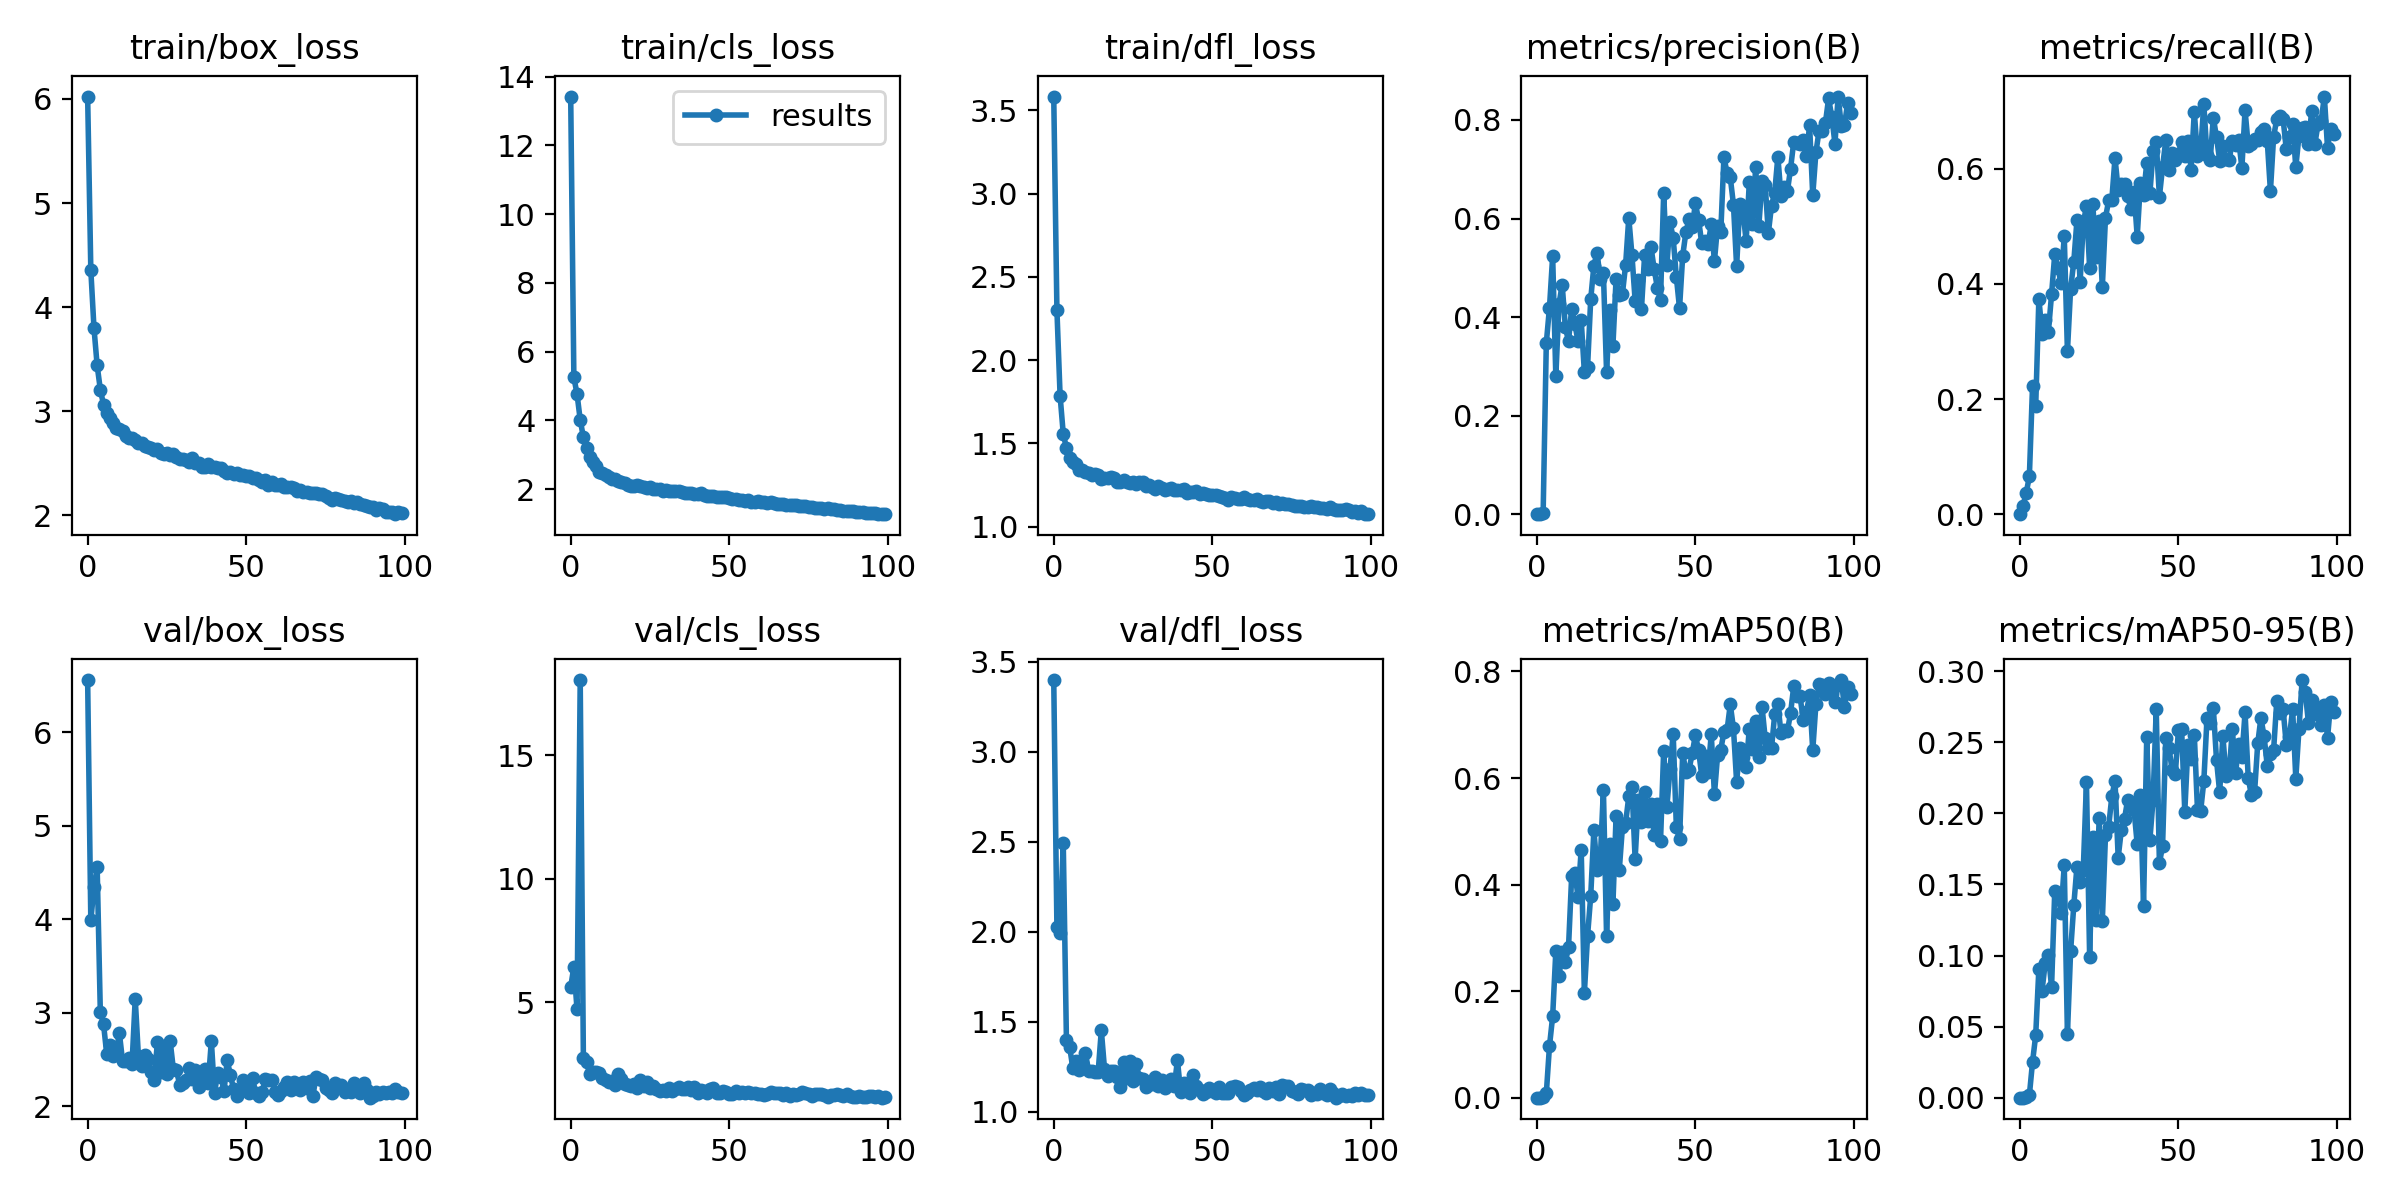

Values plotted in this chart, from the file beside it:
epoch, train/box_loss, train/cls_loss, train/dfl_loss, metrics/precision(B), metrics/recall(B), metrics/mAP50(B), metrics/mAP50-95(B), val/box_loss, val/cls_loss, val/dfl_loss, lr/pg0, lr/pg1, lr/pg2
0, 6.023, 13.42, 3.583, 0, 0, 0, 0, 6.558, 5.606, 3.399, 0.07053, 0.003275, 0.003275
1, 4.356, 5.256, 2.301, 9e-05, 0.01429, 6e-05, 1e-05, 3.989, 6.438, 2.025, 0.04046, 0.006543, 0.006543
2, 3.797, 4.769, 1.787, 0.00233, 0.0368, 0.00129, 0.00031, 4.343, 4.71, 1.994, 0.01033, 0.009745, 0.009745
3, 3.439, 4.018, 1.557, 0.3474, 0.06546, 0.00795, 0.00169, 4.556, 18.04, 2.494, 0.009703, 0.009703, 0.009703
4, 3.207, 3.51, 1.473, 0.4191, 0.2224, 0.09694, 0.02506, 3.006, 2.742, 1.398, 0.009703, 0.009703, 0.009703
5, 3.064, 3.196, 1.411, 0.5232, 0.1876, 0.1525, 0.04395, 2.883, 2.574, 1.362, 0.009604, 0.009604, 0.009604
6, 2.983, 2.944, 1.386, 0.2799, 0.3746, 0.2747, 0.09074, 2.565, 2.094, 1.243, 0.009505, 0.009505, 0.009505
7, 2.931, 2.791, 1.379, 0.426, 0.3137, 0.2276, 0.07532, 2.652, 2.169, 1.282, 0.009406, 0.009406, 0.009406
8, 2.884, 2.677, 1.343, 0.466, 0.3381, 0.2726, 0.09479, 2.542, 2.185, 1.229, 0.009307, 0.009307, 0.009307
9, 2.836, 2.515, 1.339, 0.3797, 0.3169, 0.2542, 0.1006, 2.58, 2.147, 1.273, 0.009208, 0.009208, 0.009208
10, 2.831, 2.475, 1.33, 0.3511, 0.3819, 0.2821, 0.07776, 2.785, 1.932, 1.324, 0.009109, 0.009109, 0.009109
11, 2.809, 2.421, 1.322, 0.4171, 0.4513, 0.4165, 0.1451, 2.486, 1.833, 1.226, 0.00901, 0.00901, 0.00901
12, 2.76, 2.353, 1.312, 0.3858, 0.4278, 0.4224, 0.1429, 2.484, 1.754, 1.227, 0.008911, 0.008911, 0.008911
13, 2.746, 2.293, 1.314, 0.3506, 0.4009, 0.3767, 0.13, 2.52, 1.795, 1.221, 0.008812, 0.008812, 0.008812
14, 2.743, 2.284, 1.31, 0.3935, 0.4834, 0.4657, 0.1635, 2.457, 1.632, 1.22, 0.008713, 0.008713, 0.008713
15, 2.724, 2.242, 1.287, 0.288, 0.2827, 0.1969, 0.04459, 3.15, 2.101, 1.452, 0.008614, 0.008614, 0.008614
16, 2.696, 2.211, 1.291, 0.2977, 0.3915, 0.3035, 0.1028, 2.54, 1.873, 1.238, 0.008515, 0.008515, 0.008515
17, 2.693, 2.182, 1.294, 0.4365, 0.438, 0.3785, 0.1352, 2.431, 1.694, 1.196, 0.008416, 0.008416, 0.008416
18, 2.669, 2.128, 1.296, 0.5043, 0.5103, 0.5025, 0.1624, 2.547, 1.639, 1.225, 0.008317, 0.008317, 0.008317
19, 2.656, 2.105, 1.293, 0.5309, 0.404, 0.428, 0.1519, 2.511, 1.621, 1.223, 0.008218, 0.008218, 0.008218
20, 2.648, 2.102, 1.267, 0.4771, 0.5044, 0.4448, 0.1605, 2.371, 1.673, 1.193, 0.008119, 0.008119, 0.008119
21, 2.629, 2.122, 1.271, 0.4887, 0.536, 0.5784, 0.2217, 2.288, 1.512, 1.136, 0.00802, 0.00802, 0.00802
22, 2.634, 2.096, 1.279, 0.2876, 0.4274, 0.3028, 0.09924, 2.689, 1.866, 1.274, 0.007921, 0.007921, 0.007921
23, 2.599, 2.052, 1.268, 0.4153, 0.539, 0.4755, 0.1833, 2.365, 1.592, 1.19, 0.007822, 0.007822, 0.007822
24, 2.591, 2.036, 1.266, 0.3422, 0.4467, 0.3637, 0.1248, 2.649, 1.787, 1.279, 0.007723, 0.007723, 0.007723
25, 2.594, 2.054, 1.272, 0.4782, 0.5091, 0.5283, 0.1966, 2.35, 1.52, 1.17, 0.007624, 0.007624, 0.007624
26, 2.578, 2.02, 1.258, 0.4447, 0.3942, 0.4269, 0.1243, 2.702, 1.609, 1.266, 0.007525, 0.007525, 0.007525
27, 2.59, 1.999, 1.266, 0.4478, 0.5149, 0.5081, 0.1845, 2.405, 1.508, 1.188, 0.007426, 0.007426, 0.007426
28, 2.563, 2.004, 1.267, 0.5058, 0.545, 0.5156, 0.1904, 2.39, 1.415, 1.184, 0.007327, 0.007327, 0.007327
29, 2.539, 1.952, 1.246, 0.6014, 0.5465, 0.5654, 0.212, 2.232, 1.456, 1.135, 0.007228, 0.007228, 0.007228
30, 2.539, 1.975, 1.251, 0.5261, 0.6189, 0.583, 0.2229, 2.252, 1.395, 1.152, 0.007129, 0.007129, 0.007129
31, 2.53, 1.95, 1.238, 0.4335, 0.5636, 0.4481, 0.1688, 2.283, 1.534, 1.153, 0.00703, 0.00703, 0.00703
32, 2.512, 1.941, 1.228, 0.476, 0.573, 0.5584, 0.1884, 2.408, 1.411, 1.192, 0.006931, 0.006931, 0.006931
33, 2.546, 1.941, 1.243, 0.4169, 0.5733, 0.5177, 0.1963, 2.291, 1.501, 1.143, 0.006832, 0.006832, 0.006832
34, 2.503, 1.941, 1.233, 0.526, 0.5519, 0.5745, 0.2095, 2.393, 1.549, 1.178, 0.006733, 0.006733, 0.006733
35, 2.498, 1.92, 1.219, 0.4974, 0.5307, 0.5196, 0.2071, 2.205, 1.485, 1.131, 0.006634, 0.006634, 0.006634
36, 2.468, 1.891, 1.227, 0.5421, 0.5605, 0.5511, 0.2024, 2.28, 1.471, 1.147, 0.006535, 0.006535, 0.006535
37, 2.467, 1.897, 1.233, 0.4976, 0.4822, 0.4926, 0.1784, 2.401, 1.565, 1.183, 0.006436, 0.006436, 0.006436
38, 2.491, 1.891, 1.219, 0.4598, 0.5746, 0.5521, 0.2132, 2.246, 1.433, 1.14, 0.006337, 0.006337, 0.006337
39, 2.463, 1.875, 1.219, 0.4347, 0.5551, 0.4809, 0.1346, 2.699, 1.56, 1.286, 0.006238, 0.006238, 0.006238
40, 2.463, 1.848, 1.222, 0.6511, 0.6095, 0.6515, 0.2537, 2.144, 1.343, 1.107, 0.006139, 0.006139, 0.006139
41, 2.454, 1.88, 1.224, 0.5061, 0.5576, 0.5454, 0.1815, 2.355, 1.463, 1.162, 0.00604, 0.00604, 0.00604
42, 2.452, 1.842, 1.202, 0.5929, 0.6301, 0.6165, 0.2096, 2.319, 1.392, 1.15, 0.005941, 0.005941, 0.005941
43, 2.427, 1.81, 1.21, 0.5601, 0.6468, 0.6832, 0.2733, 2.164, 1.321, 1.105, 0.005842, 0.005842, 0.005842
44, 2.406, 1.805, 1.212, 0.4813, 0.5516, 0.5074, 0.1649, 2.496, 1.472, 1.204, 0.005743, 0.005743, 0.005743
45, 2.414, 1.812, 1.214, 0.4179, 0.6032, 0.4853, 0.1771, 2.334, 1.536, 1.142, 0.005644, 0.005644, 0.005644
46, 2.399, 1.787, 1.199, 0.5245, 0.6493, 0.6462, 0.2531, 2.19, 1.346, 1.12, 0.005545, 0.005545, 0.005545
47, 2.408, 1.772, 1.201, 0.5719, 0.5971, 0.6122, 0.2463, 2.114, 1.345, 1.096, 0.005446, 0.005446, 0.005446
48, 2.391, 1.772, 1.198, 0.5993, 0.6274, 0.6154, 0.2305, 2.171, 1.419, 1.111, 0.005347, 0.005347, 0.005347
49, 2.387, 1.771, 1.191, 0.583, 0.6154, 0.6466, 0.2276, 2.288, 1.359, 1.134, 0.005248, 0.005248, 0.005248
50, 2.375, 1.756, 1.193, 0.6306, 0.6265, 0.6804, 0.2585, 2.196, 1.304, 1.115, 0.005149, 0.005149, 0.005149
51, 2.377, 1.724, 1.19, 0.5977, 0.6466, 0.6525, 0.2594, 2.145, 1.302, 1.105, 0.00505, 0.00505, 0.00505
52, 2.357, 1.716, 1.182, 0.55, 0.6223, 0.6041, 0.2011, 2.3, 1.39, 1.139, 0.004951, 0.004951, 0.004951
53, 2.362, 1.699, 1.18, 0.555, 0.6485, 0.6409, 0.2479, 2.14, 1.311, 1.105, 0.004852, 0.004852, 0.004852
54, 2.335, 1.676, 1.175, 0.5474, 0.5987, 0.6108, 0.2381, 2.114, 1.347, 1.101, 0.004753, 0.004753, 0.004753
55, 2.316, 1.666, 1.158, 0.5879, 0.6994, 0.6824, 0.2553, 2.152, 1.31, 1.105, 0.004654, 0.004654, 0.004654
56, 2.335, 1.687, 1.177, 0.5135, 0.6216, 0.5692, 0.2026, 2.293, 1.386, 1.137, 0.004555, 0.004555, 0.004555
57, 2.288, 1.631, 1.172, 0.5857, 0.6311, 0.6431, 0.2016, 2.277, 1.32, 1.141, 0.004456, 0.004456, 0.004456
58, 2.316, 1.63, 1.167, 0.5725, 0.7124, 0.6527, 0.2225, 2.287, 1.336, 1.134, 0.004357, 0.004357, 0.004357
59, 2.291, 1.646, 1.168, 0.7246, 0.6231, 0.6871, 0.2667, 2.158, 1.292, 1.116, 0.004258, 0.004258, 0.004258
... 40 more rows
